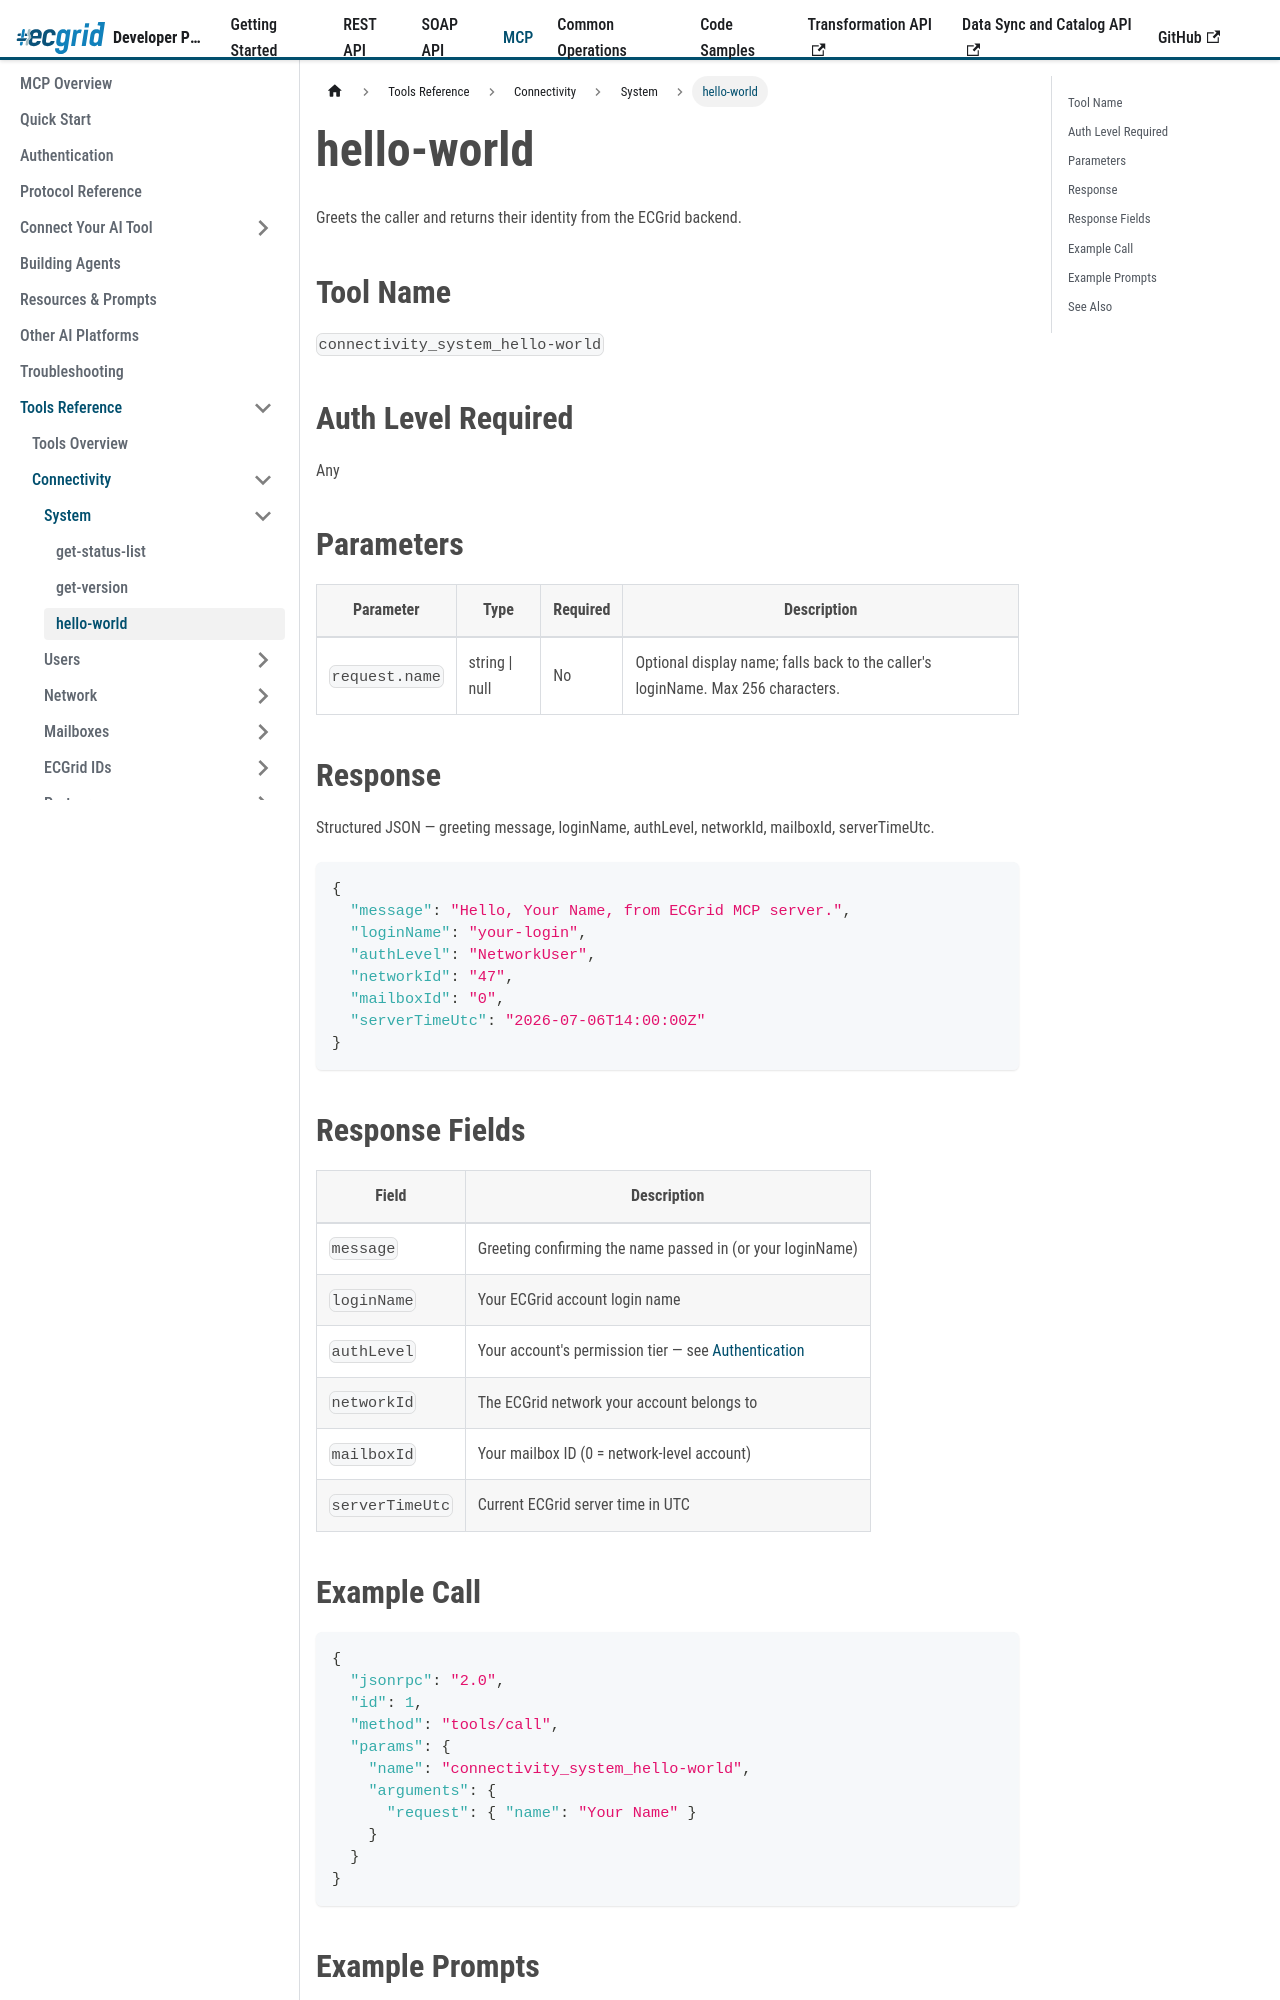

repository: LorenData/ecgrid-developer-documentation · page: docs/mcp/tools/connectivity/system/hello-world.html · generator: docusaurus

---
title: hello-world
---

{/*
AI Attribution — Loren Data AI Use Policy §8.2
Tool: Claude Code (Anthropic)
2026-07-06: hello-world tool reference - Greg Kolinski
*/}

# hello-world

Greets the caller and returns their identity from the ECGrid backend.

## Tool Name

`connectivity_system_hello-world`

## Auth Level Required

Any

## Parameters

| Parameter | Type | Required | Description |
|---|---|---|---|
| `request.name` | string \| null | No | Optional display name; falls back to the caller's loginName. Max 256 characters. |

## Response

Structured JSON — greeting message, loginName, authLevel, networkId, mailboxId, serverTimeUtc.

```json
{
  "message": "Hello, Your Name, from ECGrid MCP server.",
  "loginName": "your-login",
  "authLevel": "NetworkUser",
  "networkId": "47",
  "mailboxId": "0",
  "serverTimeUtc": "2026-07-06T14:00:00Z"
}
```
